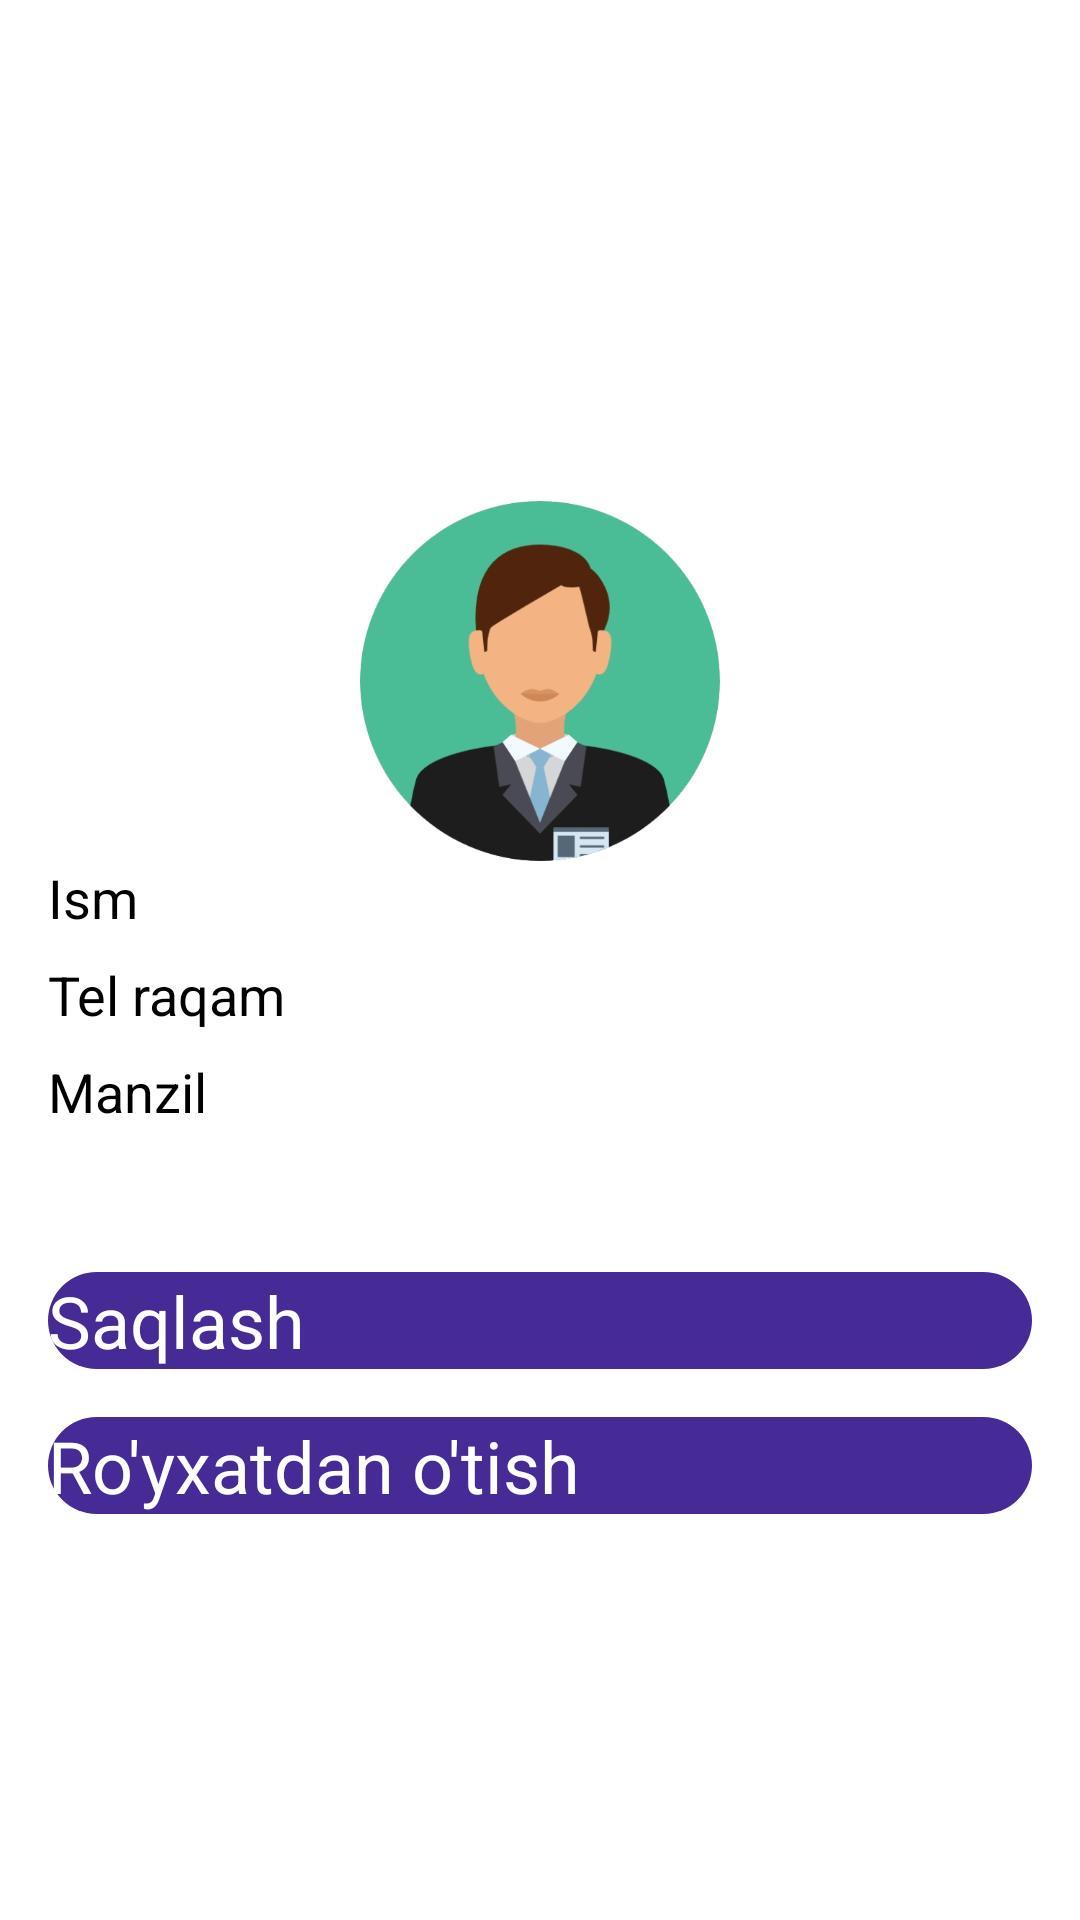

Write the Android layout XML for this screen, with the resource values it uses.
<!-- AndroidManifest.xml: application theme Theme.FoodApp -->
<!-- res/layout/fragment_profile.xml -->
<?xml version="1.0" encoding="utf-8"?>
<LinearLayout xmlns:android="http://schemas.android.com/apk/res/android"
    android:orientation="vertical"
    android:gravity="center"
    android:background="@color/white"
    android:layout_width="match_parent"
    android:layout_height="match_parent"
    android:padding="16dp">

    
    <ImageView
        android:id="@+id/profileImageView"
        android:layout_width="120dp"
        android:layout_height="120dp"
        android:layout_gravity="center"
        android:layout_marginTop="32dp"
        android:src="@drawable/user"
       android:contentDescription="Profile Image" />

    <TextView
        android:id="@+id/nameTextView"
        android:layout_width="match_parent"
        android:layout_height="wrap_content"
        android:text="Ism"
        android:textSize="18sp"
        android:layout_marginBottom="8dp" />

    <TextView
        android:id="@+id/phoneTextView"
        android:layout_width="match_parent"
        android:layout_height="wrap_content"
        android:text="Tel raqam"
        android:textSize="18sp"
        android:layout_marginBottom="8dp" />

    <TextView
        android:id="@+id/addressTextView"
        android:layout_width="match_parent"
        android:layout_height="wrap_content"
        android:text="Manzil"
        android:textSize="18sp"
        android:layout_marginBottom="16dp" />
    
    <androidx.appcompat.widget.AppCompatButton
        android:id="@+id/saveButton"
        android:layout_width="match_parent"
        android:layout_height="wrap_content"
        android:text="Saqlash"
        android:textSize="24sp"
        android:textAllCaps="false"
        android:background="@drawable/menu_card"
        android:textColor="@android:color/white"

        android:layout_marginTop="32dp"/>
    <androidx.appcompat.widget.AppCompatButton
        android:id="@+id/loadButton"
        android:layout_width="match_parent"
        android:layout_height="wrap_content"
        android:text="Ro'yxatdan o'tish"
        android:textSize="24sp"
        android:textAllCaps="false"
        android:background="@drawable/menu_card"
        android:textColor="@android:color/white"
        android:layout_marginTop="16dp" />

</LinearLayout>
<!-- resources referenced by this layout -->
<resources>
  <color name="white">#FFFFFFFF</color>
  <!-- drawable menu_card (drawable) -->
  <?xml version="1.0" encoding="utf-8"?>
  <shape xmlns:android="http://schemas.android.com/apk/res/android">
      <corners android:radius="20dp" />
      <solid android:color="#462B96" />
  </shape>
  <!-- drawable user: png bitmap (drawable, 125277 bytes) -->
</resources>
